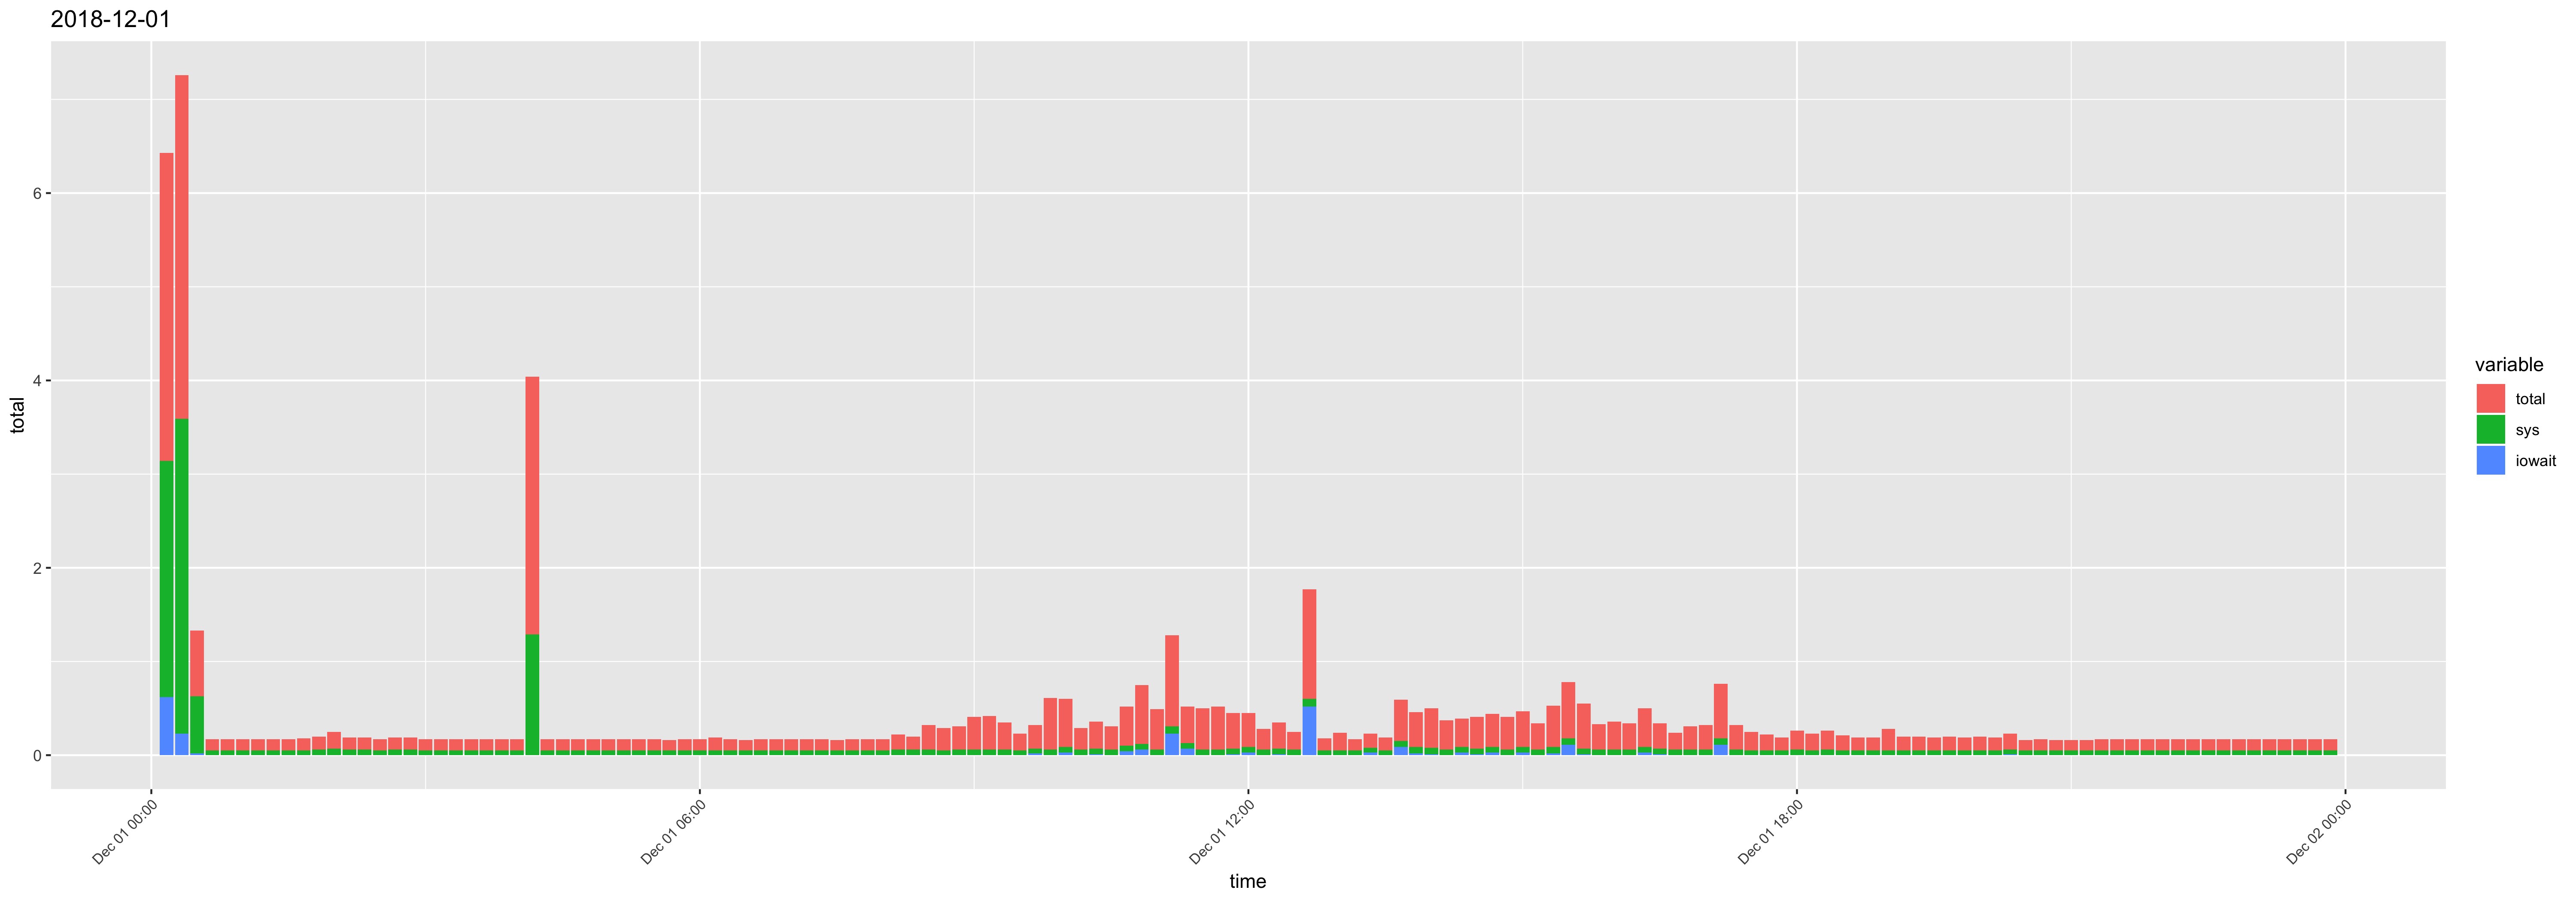

Source data for this figure (header and first rows):
time, usr, sys, iowait, timestamp, total
00:10:01, 0.15, 2.52, 0.62, 2018-12-01 00:10:01, 3.29
00:20:01, 0.08, 3.36, 0.23, 2018-12-01 00:20:01, 3.67
00:30:02, 0.07, 0.61, 0.02, 2018-12-01 00:30:02, 0.7
00:40:01, 0.07, 0.05, 0, 2018-12-01 00:40:01, 0.12
00:50:01, 0.07, 0.05, 0, 2018-12-01 00:50:01, 0.12
01:00:01, 0.07, 0.05, 0, 2018-12-01 01:00:01, 0.12
01:10:01, 0.07, 0.05, 0, 2018-12-01 01:10:01, 0.12
01:20:01, 0.07, 0.05, 0, 2018-12-01 01:20:01, 0.12
01:30:01, 0.07, 0.05, 0, 2018-12-01 01:30:01, 0.12
01:40:01, 0.08, 0.05, 0, 2018-12-01 01:40:01, 0.13
01:50:01, 0.08, 0.06, 0, 2018-12-01 01:50:01, 0.14
02:00:01, 0.11, 0.07, 0, 2018-12-01 02:00:01, 0.18
02:10:01, 0.07, 0.06, 0, 2018-12-01 02:10:01, 0.13
02:20:01, 0.07, 0.06, 0, 2018-12-01 02:20:01, 0.13
02:30:01, 0.07, 0.05, 0, 2018-12-01 02:30:01, 0.12
02:40:01, 0.07, 0.06, 0, 2018-12-01 02:40:01, 0.13
02:50:01, 0.07, 0.06, 0, 2018-12-01 02:50:01, 0.13
03:00:01, 0.07, 0.05, 0, 2018-12-01 03:00:01, 0.12
03:10:02, 0.07, 0.05, 0, 2018-12-01 03:10:02, 0.12
03:20:01, 0.07, 0.05, 0, 2018-12-01 03:20:01, 0.12
03:30:01, 0.07, 0.05, 0, 2018-12-01 03:30:01, 0.12
03:40:01, 0.07, 0.05, 0, 2018-12-01 03:40:01, 0.12
03:50:01, 0.07, 0.05, 0, 2018-12-01 03:50:01, 0.12
04:00:01, 0.07, 0.05, 0, 2018-12-01 04:00:01, 0.12
04:10:01, 1.46, 1.29, 0, 2018-12-01 04:10:01, 2.75
04:20:01, 0.07, 0.05, 0, 2018-12-01 04:20:01, 0.12
04:30:01, 0.07, 0.05, 0, 2018-12-01 04:30:01, 0.12
04:40:01, 0.07, 0.05, 0, 2018-12-01 04:40:01, 0.12
04:50:01, 0.07, 0.05, 0, 2018-12-01 04:50:01, 0.12
05:00:01, 0.07, 0.05, 0, 2018-12-01 05:00:01, 0.12
05:10:01, 0.07, 0.05, 0, 2018-12-01 05:10:01, 0.12
05:20:01, 0.07, 0.05, 0, 2018-12-01 05:20:01, 0.12
05:30:01, 0.07, 0.05, 0, 2018-12-01 05:30:01, 0.12
05:40:01, 0.06, 0.05, 0, 2018-12-01 05:40:01, 0.11
05:50:01, 0.07, 0.05, 0, 2018-12-01 05:50:01, 0.12
06:00:01, 0.07, 0.05, 0, 2018-12-01 06:00:01, 0.12
06:10:01, 0.09, 0.05, 0, 2018-12-01 06:10:01, 0.14
06:20:01, 0.07, 0.05, 0, 2018-12-01 06:20:01, 0.12
06:30:01, 0.06, 0.05, 0, 2018-12-01 06:30:01, 0.11
06:40:01, 0.07, 0.05, 0, 2018-12-01 06:40:01, 0.12
06:50:01, 0.07, 0.05, 0, 2018-12-01 06:50:01, 0.12
07:00:01, 0.07, 0.05, 0, 2018-12-01 07:00:01, 0.12
07:10:01, 0.07, 0.05, 0, 2018-12-01 07:10:01, 0.12
07:20:01, 0.07, 0.05, 0, 2018-12-01 07:20:01, 0.12
07:30:01, 0.06, 0.05, 0, 2018-12-01 07:30:01, 0.11
07:40:01, 0.07, 0.05, 0, 2018-12-01 07:40:01, 0.12
07:50:01, 0.07, 0.05, 0, 2018-12-01 07:50:01, 0.12
08:00:01, 0.07, 0.05, 0, 2018-12-01 08:00:01, 0.12
08:10:01, 0.1, 0.06, 0, 2018-12-01 08:10:01, 0.16
08:20:01, 0.08, 0.06, 0, 2018-12-01 08:20:01, 0.14
08:30:01, 0.2, 0.06, 0, 2018-12-01 08:30:01, 0.26
08:40:01, 0.19, 0.05, 0, 2018-12-01 08:40:01, 0.24
08:50:01, 0.19, 0.06, 0, 2018-12-01 08:50:01, 0.25
09:00:01, 0.29, 0.06, 0, 2018-12-01 09:00:01, 0.35
09:10:01, 0.3, 0.06, 0, 2018-12-01 09:10:01, 0.36
09:20:01, 0.23, 0.06, 0, 2018-12-01 09:20:01, 0.29
09:30:01, 0.13, 0.05, 0, 2018-12-01 09:30:01, 0.18
09:40:01, 0.18, 0.05, 0.02, 2018-12-01 09:40:01, 0.25
09:50:01, 0.49, 0.06, 0, 2018-12-01 09:50:01, 0.55
10:00:01, 0.42, 0.06, 0.03, 2018-12-01 10:00:01, 0.51
... 84 more rows
